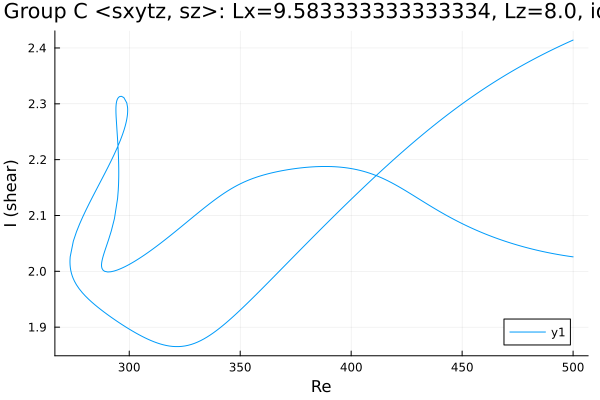

The data file committed next to this chart (first rows):
Re, shear
500.0, 2.414
499.4, 2.413
498, 2.411
496.6, 2.408
495.2, 2.405
493.8, 2.403
492.4, 2.4
490.9, 2.397
489.5, 2.395
488.1, 2.392
486.7, 2.389
485.3, 2.386
483.9, 2.383
482.5, 2.38
481, 2.377
479.6, 2.374
478.2, 2.371
476.8, 2.368
475.4, 2.365
474, 2.362
472.6, 2.358
471.1, 2.355
469.7, 2.352
468.3, 2.348
466.9, 2.345
465.5, 2.341
464.1, 2.338
462.7, 2.334
461.2, 2.331
459.8, 2.327
458.4, 2.323
457, 2.319
455.6, 2.316
454.2, 2.312
452.8, 2.308
451.3, 2.304
449.9, 2.3
448.5, 2.296
447.1, 2.291
446.8, 2.29
445.4, 2.286
443.9, 2.282
442.5, 2.278
441.1, 2.273
439.7, 2.269
438.3, 2.265
436.9, 2.26
435.5, 2.255
434, 2.251
432.6, 2.246
431.2, 2.242
429.8, 2.237
428.4, 2.232
427, 2.227
425.6, 2.222
424.1, 2.218
422.7, 2.213
421.3, 2.208
419.9, 2.203
418.5, 2.198
... 525 more rows
